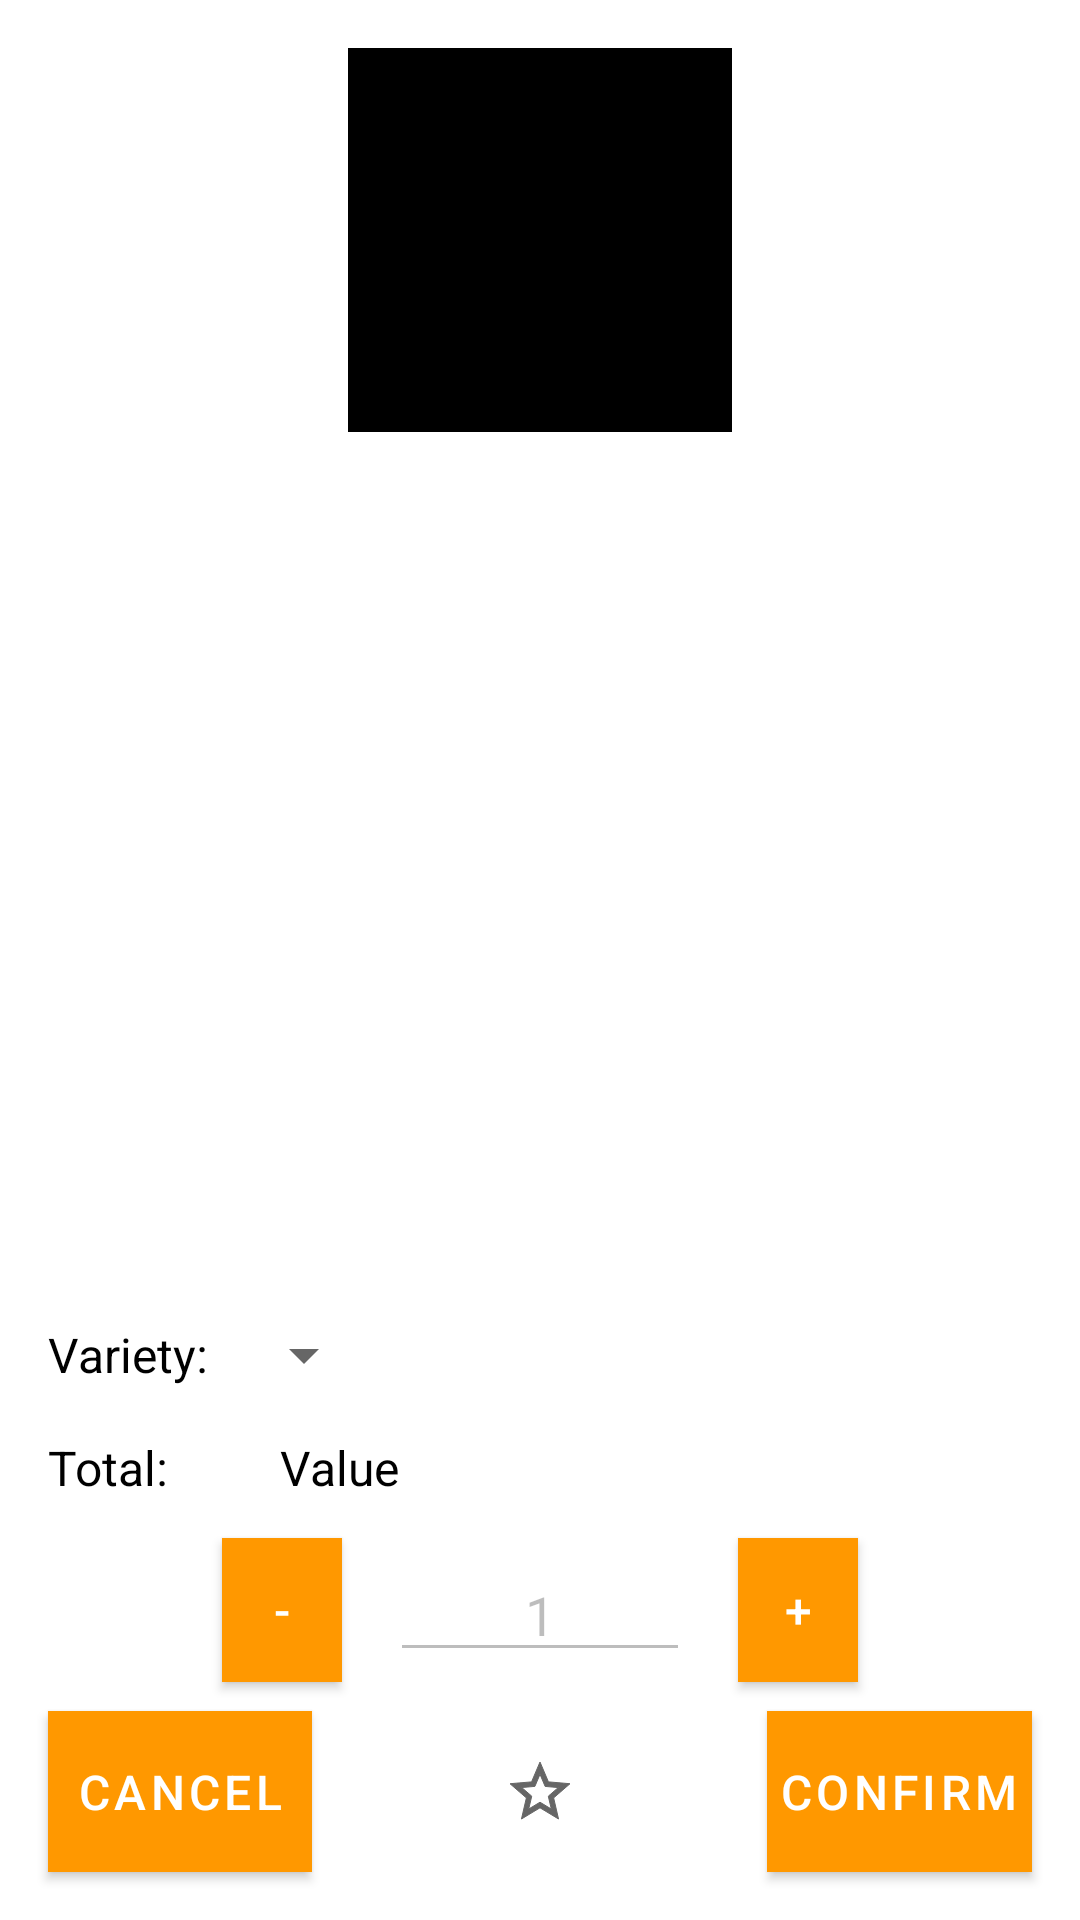

Layout XML and referenced resources for this Android screen:
<!-- AndroidManifest.xml: application theme Theme.PizzeriaMobile -->
<!-- res/layout/activity_dialog_product.xml -->
<?xml version="1.0" encoding="utf-8"?>
<RelativeLayout xmlns:android="http://schemas.android.com/apk/res/android"
    xmlns:app="http://schemas.android.com/apk/res-auto"
    xmlns:tools="http://schemas.android.com/tools"
    android:layout_width="match_parent"
    android:layout_height="match_parent"
    tools:context=".view.activity.ActivityDialog">

    <androidx.constraintlayout.widget.ConstraintLayout
        android:layout_width="match_parent"
        android:layout_height="match_parent">

        <ImageView
            android:id="@+id/imageViewDialogFoodImage"
            android:layout_width="128dp"
            android:layout_height="128dp"
            android:layout_marginTop="16dp"
            app:layout_constraintEnd_toEndOf="parent"
            app:layout_constraintStart_toStartOf="parent"
            app:layout_constraintTop_toTopOf="parent"
            app:srcCompat="@color/black" />

        <ScrollView
            android:layout_width="0dp"
            android:layout_height="0dp"
            android:layout_marginTop="16dp"
            android:layout_marginBottom="16dp"
            app:layout_constraintBottom_toTopOf="@+id/textViewDialogFoodVarietyInscription"
            app:layout_constraintEnd_toEndOf="parent"
            app:layout_constraintStart_toStartOf="parent"
            app:layout_constraintTop_toBottomOf="@+id/imageViewDialogFoodImage">

            <androidx.constraintlayout.widget.ConstraintLayout
                android:layout_width="match_parent"
                android:layout_height="500dp"
                android:orientation="vertical">

                <TextView
                    android:id="@+id/textViewDialogFoodComposition"
                    android:layout_width="0dp"
                    android:layout_height="wrap_content"
                    android:layout_marginStart="16dp"
                    android:layout_marginEnd="16dp"
                    android:textSize="18sp"
                    app:layout_constraintEnd_toEndOf="parent"
                    app:layout_constraintStart_toStartOf="parent"
                    app:layout_constraintTop_toTopOf="parent" />

            </androidx.constraintlayout.widget.ConstraintLayout>
        </ScrollView>

        <TextView
            android:id="@+id/textViewDialogFoodVarietyInscription"
            android:layout_width="wrap_content"
            android:layout_height="wrap_content"
            android:layout_marginStart="16dp"
            android:layout_marginBottom="16dp"
            android:text="@string/inscriptionVariety"
            app:layout_constraintBottom_toTopOf="@+id/textViewDialogFoodPriceInscription"
            app:layout_constraintStart_toStartOf="parent" />

        <Spinner
            android:id="@+id/spinnerDialogFoodVariety"
            android:layout_width="wrap_content"
            android:layout_height="wrap_content"
            android:layout_marginStart="8dp"
            app:layout_constraintBottom_toBottomOf="@+id/textViewDialogFoodVarietyInscription"
            app:layout_constraintStart_toEndOf="@+id/textViewDialogFoodVarietyInscription"
            app:layout_constraintTop_toTopOf="@+id/textViewDialogFoodVarietyInscription"
            tools:ignore="SpeakableTextPresentCheck,TouchTargetSizeCheck" />

        <TextView
            android:id="@+id/textViewDialogFoodPriceInscription"
            android:layout_width="wrap_content"
            android:layout_height="wrap_content"
            android:layout_marginBottom="16dp"
            android:text="@string/inscriptionTotal"
            app:layout_constraintBottom_toTopOf="@+id/editTextDialogFoodAmount"
            app:layout_constraintStart_toStartOf="@+id/textViewDialogFoodVarietyInscription" />

        <TextView
            android:id="@+id/textViewDialogFoodPrice"
            android:layout_width="wrap_content"
            android:layout_height="wrap_content"
            android:layout_marginStart="16dp"
            android:text="@string/patternFieldValue"
            android:textSize="16sp"
            app:layout_constraintBottom_toBottomOf="@+id/textViewDialogFoodPriceInscription"
            app:layout_constraintStart_toStartOf="@+id/spinnerDialogFoodVariety"
            app:layout_constraintTop_toTopOf="@+id/textViewDialogFoodPriceInscription" />

        <EditText
            android:id="@+id/editTextDialogFoodAmount"
            android:layout_width="100dp"
            android:layout_height="wrap_content"
            android:layout_marginBottom="16dp"
            android:ems="10"
            android:enabled="false"
            android:inputType="number"
            android:text="1"
            android:textAlignment="center"
            app:layout_constraintBottom_toTopOf="@+id/imageButtonFavourite"
            app:layout_constraintEnd_toEndOf="parent"
            app:layout_constraintStart_toStartOf="parent"
            tools:ignore="TouchTargetSizeCheck" />

        <Button
            android:id="@+id/buttonDecrease"
            android:layout_width="40dp"
            android:layout_height="wrap_content"
            android:layout_marginEnd="16dp"
            android:background="@color/colorPrimary"
            android:text="-"
            android:textColor="@android:color/white"
            app:layout_constraintBottom_toBottomOf="@+id/editTextDialogFoodAmount"
            app:layout_constraintEnd_toStartOf="@+id/editTextDialogFoodAmount"
            app:layout_constraintTop_toTopOf="@+id/editTextDialogFoodAmount"
            tools:ignore="TouchTargetSizeCheck" />

        <Button
            android:id="@+id/buttonIncrease"
            android:layout_width="40dp"
            android:layout_height="wrap_content"
            android:layout_marginStart="16dp"
            android:background="@color/colorPrimary"
            android:text="+"
            android:textColor="@android:color/white"
            app:layout_constraintBottom_toBottomOf="@+id/editTextDialogFoodAmount"
            app:layout_constraintStart_toEndOf="@+id/editTextDialogFoodAmount"
            app:layout_constraintTop_toTopOf="@+id/editTextDialogFoodAmount"
            tools:ignore="TouchTargetSizeCheck" />

        <ImageButton
            android:id="@+id/imageButtonFavourite"
            android:layout_width="48dp"
            android:layout_height="48dp"
            android:background="@android:color/transparent"
            android:src="@drawable/ic_dialog_favourites_off_24"
            app:layout_constraintBottom_toBottomOf="@+id/buttonDialogCancel"
            app:layout_constraintEnd_toStartOf="@+id/buttonDialogConfirm"
            app:layout_constraintStart_toEndOf="@+id/buttonDialogCancel"
            app:layout_constraintTop_toTopOf="@+id/buttonDialogConfirm"
            tools:ignore="SpeakableTextPresentCheck" />

        <Button
            android:id="@+id/buttonDialogCancel"
            android:layout_width="wrap_content"
            android:layout_height="wrap_content"
            android:layout_marginStart="16dp"
            android:layout_marginBottom="16dp"
            android:background="@color/colorPrimary"
            android:paddingLeft="4dp"
            android:paddingTop="16dp"
            android:paddingRight="4dp"
            android:paddingBottom="16dp"
            android:text="@string/buttonCancel"
            android:textColor="@android:color/white"
            app:layout_constraintBottom_toBottomOf="parent"
            app:layout_constraintStart_toStartOf="parent" />

        <Button
            android:id="@+id/buttonDialogConfirm"
            android:layout_width="wrap_content"
            android:layout_height="wrap_content"
            android:layout_marginEnd="16dp"
            android:layout_marginBottom="16dp"
            android:background="@color/colorPrimary"
            android:paddingLeft="4dp"
            android:paddingTop="16dp"
            android:paddingRight="4dp"
            android:paddingBottom="16dp"
            android:text="@string/buttonConfirm"
            android:textColor="@android:color/white"
            app:layout_constraintBottom_toBottomOf="parent"
            app:layout_constraintEnd_toEndOf="parent" />

    </androidx.constraintlayout.widget.ConstraintLayout>

</RelativeLayout>
<!-- resources referenced by this layout -->
<resources>
  <color name="black">#FF000000</color>
  <color name="colorPrimary">#FF9800</color>
  <!-- drawable ic_dialog_favourites_off_24 (drawable) -->
  <vector xmlns:android="http://schemas.android.com/apk/res/android"
      android:width="24dp"
      android:height="24dp"
      android:viewportWidth="24"
      android:viewportHeight="24"
      android:tint="?attr/colorControlNormal">
    <path
        android:fillColor="@color/colorPrimary"
        android:strokeColor="@color/colorPrimary"
        android:pathData="M22,9.24l-7.19,-0.62L12,2 9.19,8.63 2,9.24l5.46,4.73L5.82,21 12,17.27 18.18,21l-1.63,-7.03L22,9.24zM12,15.4l-3.76,2.27 1,-4.28 -3.32,-2.88 4.38,-0.38L12,6.1l1.71,4.04 4.38,0.38 -3.32,2.88 1,4.28L12,15.4z"/>
  </vector>
  <string name="buttonCancel">Cancel</string>
  <string name="buttonConfirm">Confirm</string>
  <string name="inscriptionTotal">Total:</string>
  <string name="inscriptionVariety">Variety:</string>
  <string name="patternFieldValue">Value</string>
  <style name="Theme.PizzeriaMobile" parent="Theme.MaterialComponents.DayNight.NoActionBar">
          
          <item name="colorPrimary">@color/colorPrimary</item>
          <item name="colorPrimaryVariant">@color/colorPrimaryVariant</item>
          <item name="colorOnPrimary">#FFFFFF</item>
  
          
          <item name="colorSecondary">@color/colorPrimary</item>
          <item name="colorSecondaryVariant">@color/colorPrimaryVariant</item>
          <item name="colorOnSecondary">@color/black</item>
  
          
          <item name="android:statusBarColor" tools:targetApi="l">?attr/colorPrimary</item>
  
          
          <item name="android:editTextStyle">@style/EditText</item>
          <item name="android:textViewStyle">@style/TextViewInscription</item>
          <item name="android:buttonStyle">@style/Button</item>
      </style>
  <color name="colorPrimaryVariant">#FFC107</color>
  <style name="EditText" parent="Theme.MaterialComponents">
          <item name="android:width">200dp</item>
          <item name="android:paddingStart">6dp</item>
          <item name="android:paddingEnd">6dp</item>
          <item name="android:background">@drawable/view_editable_background</item>
          <item name="android:textAlignment">gravity</item>
          <item name="android:gravity">left|center_vertical</item>
          <item name="android:textSize">20sp</item>
      </style>
  <style name="TextViewInscription" parent="Theme.MaterialComponents">
          <item name="android:textColor">@color/black</item>
          <item name="android:textSize">16sp</item>
      </style>
  <style name="Button" parent="Widget.MaterialComponents.Button">
          <item name="android:textSize">16sp</item>
          <item name="android:layout_width">wrap_content</item>
          <item name="android:layout_height">wrap_content</item>
          <item name="android:colorBackground">@color/colorPrimaryVariant</item>
          <item name="android:textColor">@android:color/white</item>
      </style>
  <!-- drawable view_editable_background (drawable) -->
  <?xml version="1.0" encoding="utf-8"?>
  <vector xmlns:android="http://schemas.android.com/apk/res/android"
      android:width="200dp"
      android:height="50dp"
      android:viewportWidth="200"
      android:viewportHeight="50">
      <path android:pathData="m 4,40
                              h 198
                              v -1
                              h -198
                              v 1
                              z"
          android:fillColor="#555"
          android:strokeColor="#555" android:strokeWidth="0"/>
  </vector>
</resources>
